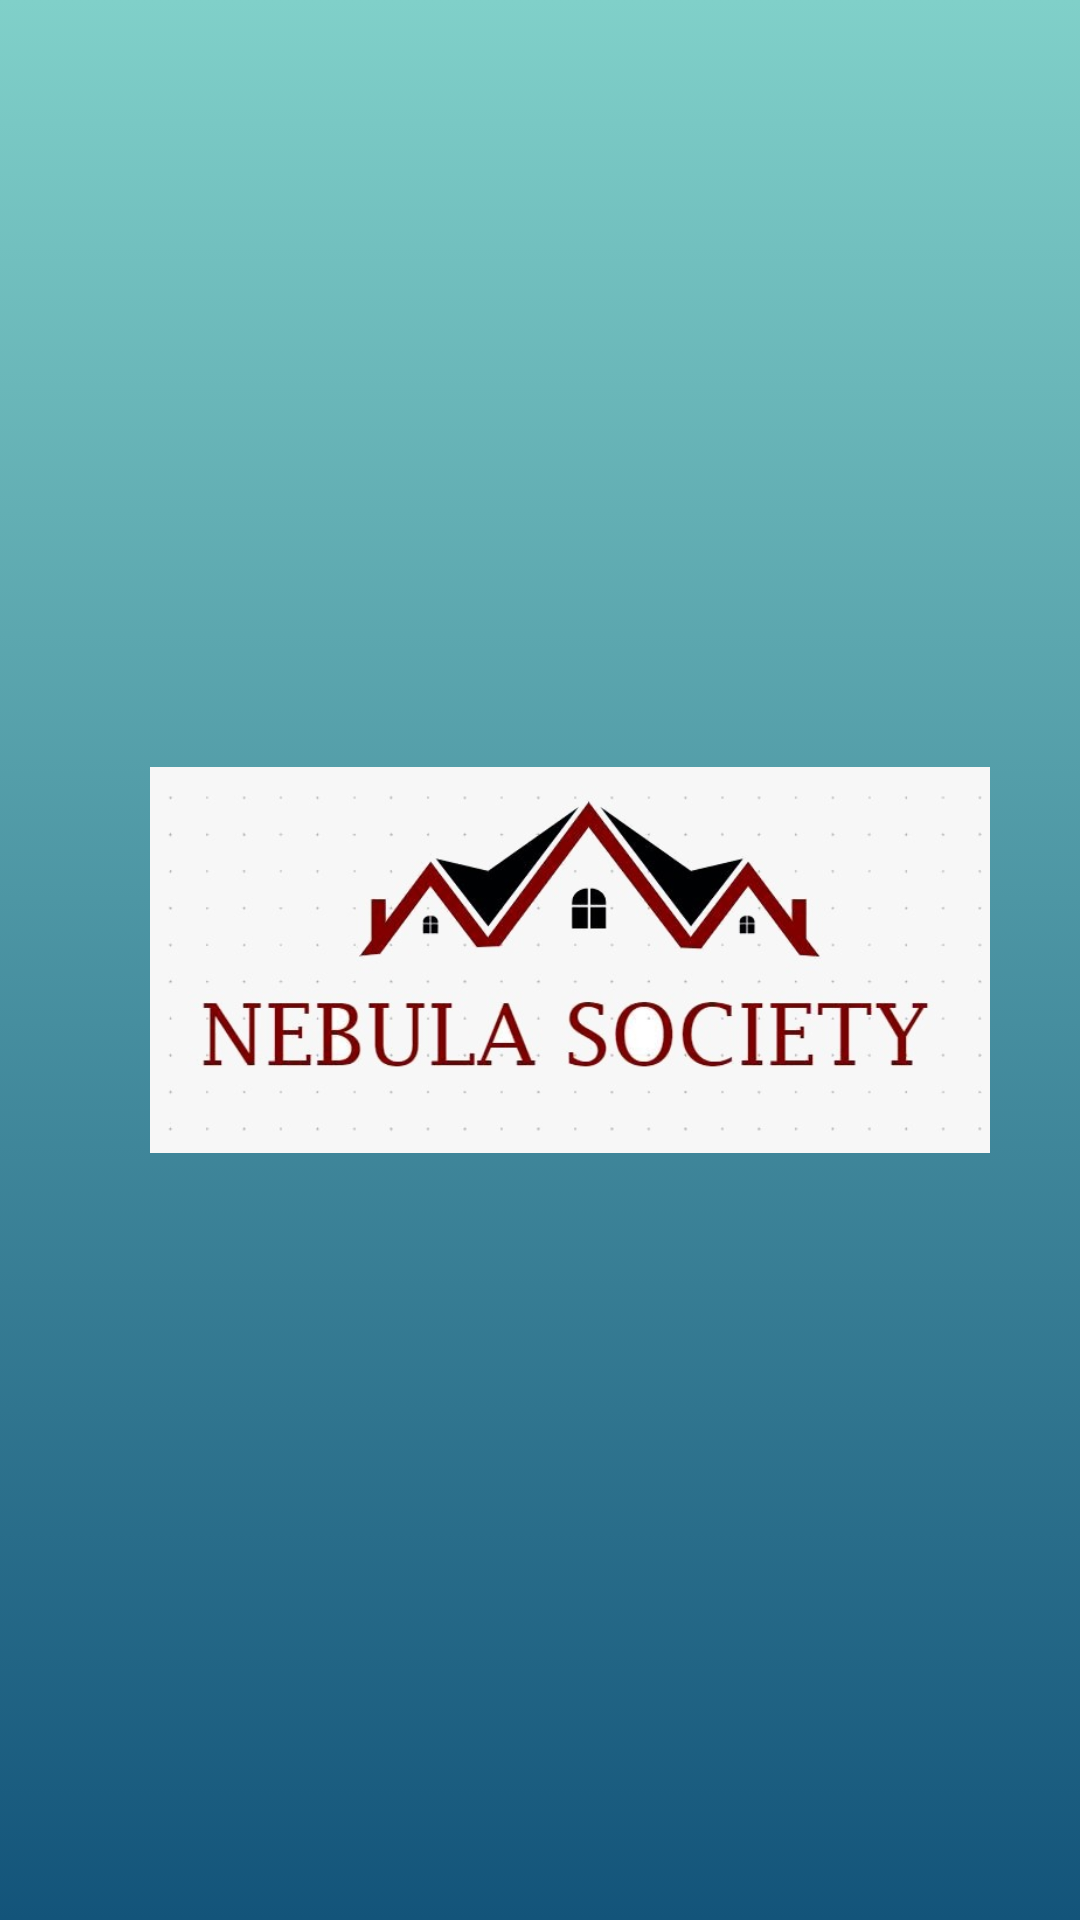

Here is an Android app screen rendered from its layout file. Give the layout XML and the strings, colors and styles it references.
<!-- AndroidManifest.xml: application theme AppTheme -->
<!-- res/layout/activity_main.xml -->
<?xml version="1.0" encoding="utf-8"?>
<RelativeLayout xmlns:android="http://schemas.android.com/apk/res/android"
    xmlns:app="http://schemas.android.com/apk/res-auto"
    xmlns:tools="http://schemas.android.com/tools"
    android:layout_width="match_parent"
    android:background="@drawable/background"
    android:layout_height="match_parent"
    tools:context=".MainActivity">

    <ImageView
        android:id="@+id/logo"
        android:layout_centerHorizontal="true"
        android:layout_centerVertical="true"
        android:src="@drawable/logo"
        android:layout_width="400dp"
        android:layout_height="200dp"
        android:paddingLeft="20dp"
        android:layout_marginLeft="60dp"
        />

</RelativeLayout>
<!-- resources referenced by this layout -->
<resources>
  <!-- drawable background (drawable) -->
  <?xml version="1.0" encoding="utf-8"?>
  <selector xmlns:android="http://schemas.android.com/apk/res/android">
      <item>
          <shape>
  
              <gradient android:angle="90"
                  android:startColor="#13547a"
                  android:endColor="#80d0c9"
                  android:type="linear"/>
  
          </shape>
  
      </item>
  
  </selector>
  <!-- drawable logo: jpg bitmap (drawable, 33921 bytes) -->
  <style name="AppTheme" parent="Theme.AppCompat.Light.NoActionBar">
          <item name="android:actionBarSize">80dp</item>
          
          <item name="colorPrimary">@android:color/holo_blue_light</item>
          <item name="colorPrimaryDark">@color/colorPrimaryDark</item>
          <item name="colorAccent">@color/colorAccent</item>
      </style>
  <color name="colorPrimaryDark">#00574B</color>
  <color name="colorAccent">#D81B60</color>
</resources>
